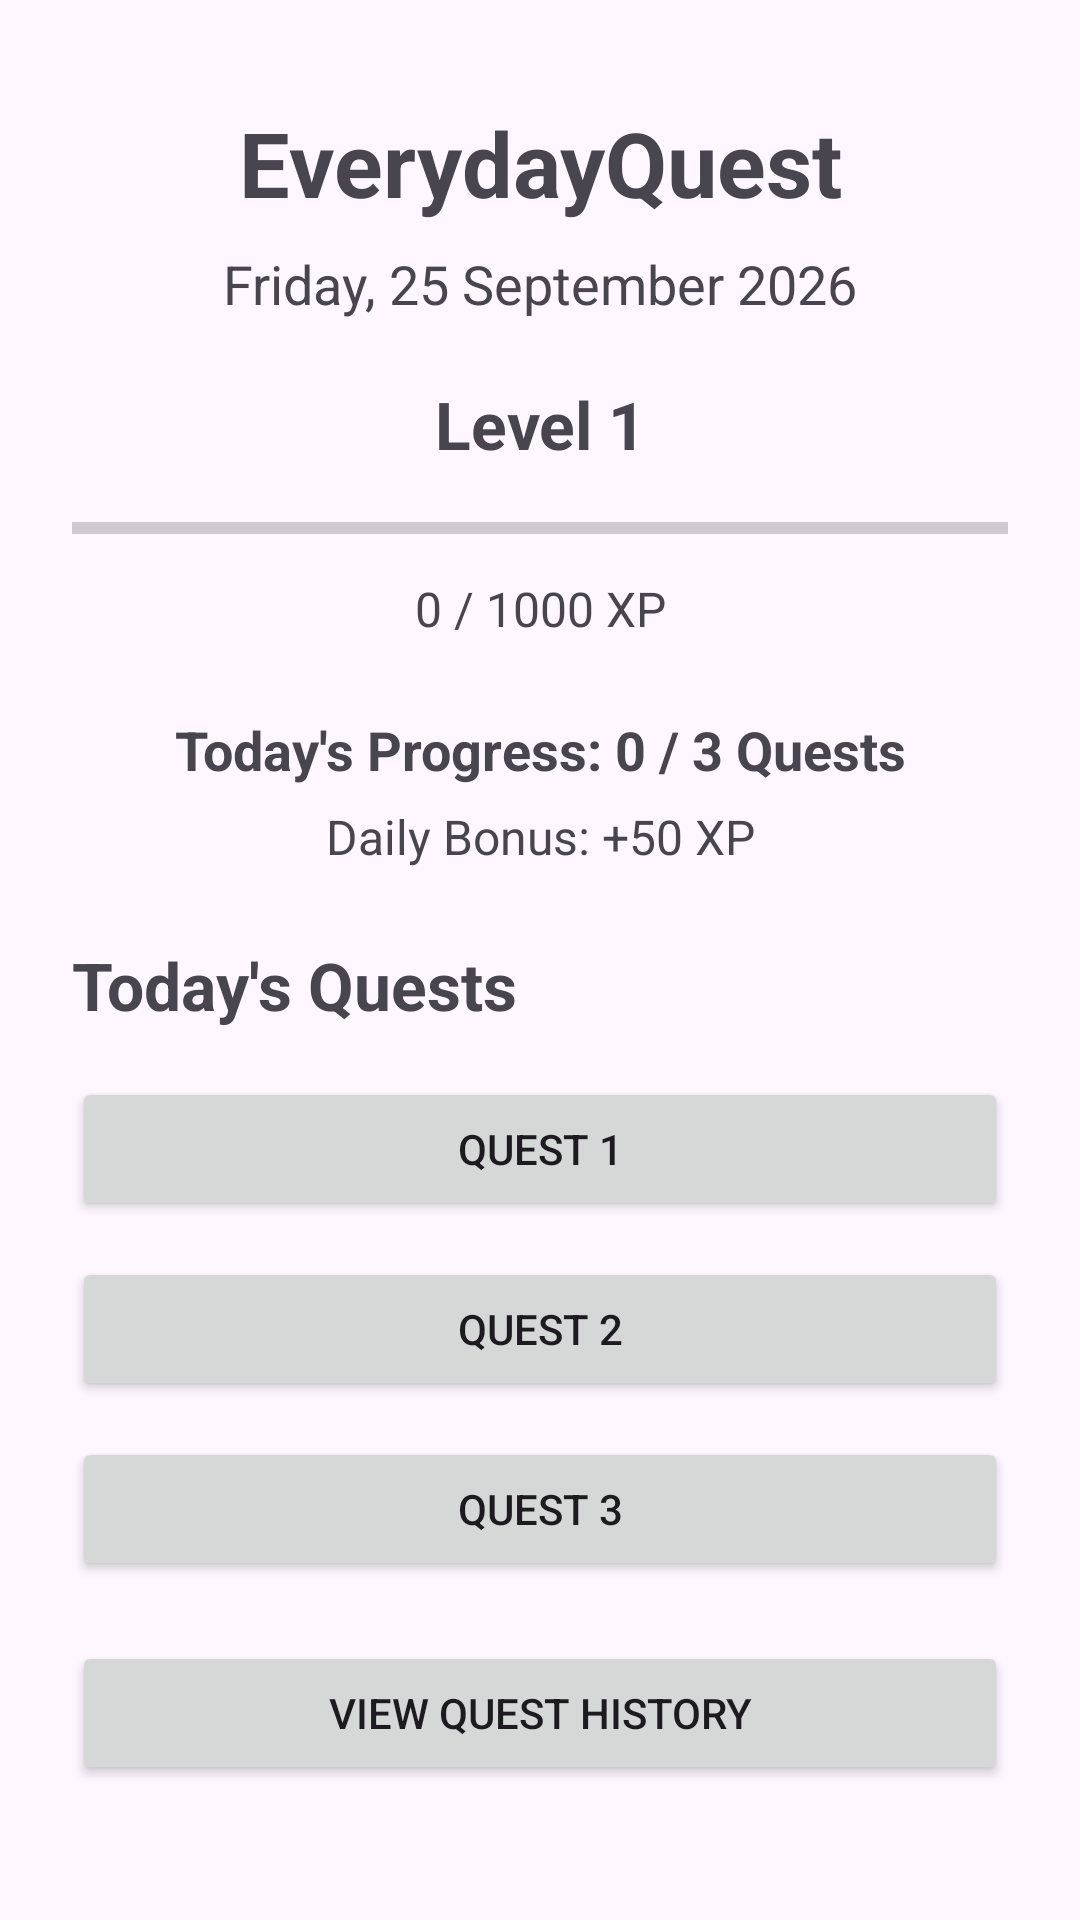

Layout XML and referenced resources for this Android screen:
<!-- AndroidManifest.xml: application theme Theme.EverydayQuest -->
<!-- res/layout/activity_main.xml -->
<?xml version="1.0" encoding="utf-8"?>
<LinearLayout xmlns:android="http://schemas.android.com/apk/res/android"
    android:layout_width="match_parent"
    android:layout_height="match_parent"
    android:orientation="vertical"
    android:paddingStart="24dp"
    android:paddingEnd="24dp"
    android:paddingTop="34dp"
    android:paddingBottom="24dp">

    <TextView
        android:layout_width="match_parent"
        android:layout_height="wrap_content"
        android:text="EverydayQuest"
        android:textSize="30sp"
        android:textStyle="bold"
        android:gravity="center"
        android:layout_marginBottom="8dp" />

    <TextView
        android:id="@+id/dateText"
        android:layout_width="match_parent"
        android:layout_height="wrap_content"
        android:text="Friday, 25 September 2026"
        android:textSize="18sp"
        android:gravity="center"
        android:layout_marginBottom="20dp" />

    <TextView
        android:id="@+id/levelText"
        android:layout_width="match_parent"
        android:layout_height="wrap_content"
        android:text="Level 1"
        android:textSize="22sp"
        android:textStyle="bold"
        android:gravity="center"
        android:layout_marginBottom="12dp" />

    <ProgressBar
        android:id="@+id/xpProgressBar"
        style="?android:attr/progressBarStyleHorizontal"
        android:layout_width="match_parent"
        android:layout_height="wrap_content"
        android:max="1000"
        android:progress="0"
        android:layout_marginBottom="8dp" />

    <TextView
        android:id="@+id/xpText"
        android:layout_width="match_parent"
        android:layout_height="wrap_content"
        android:text="0 / 1000 XP"
        android:textSize="16sp"
        android:gravity="center"
        android:layout_marginBottom="24dp" />

    <TextView
        android:id="@+id/dailyProgressText"
        android:layout_width="match_parent"
        android:layout_height="wrap_content"
        android:text="Today's Progress: 0 / 3 Quests"
        android:textSize="18sp"
        android:textStyle="bold"
        android:gravity="center"
        android:layout_marginBottom="6dp" />

    <TextView
        android:id="@+id/dailyBonusText"
        android:layout_width="match_parent"
        android:layout_height="wrap_content"
        android:text="Daily Bonus: +50 XP"
        android:textSize="16sp"
        android:gravity="center"
        android:layout_marginBottom="24dp" />

    <TextView
        android:layout_width="match_parent"
        android:layout_height="wrap_content"
        android:text="Today's Quests"
        android:textSize="22sp"
        android:textStyle="bold"
        android:layout_marginBottom="16dp" />

    <Button
        android:id="@+id/questButton1"
        android:layout_width="match_parent"
        android:layout_height="wrap_content"
        android:text="Quest 1"
        android:layout_marginBottom="12dp" />

    <Button
        android:id="@+id/questButton2"
        android:layout_width="match_parent"
        android:layout_height="wrap_content"
        android:text="Quest 2"
        android:layout_marginBottom="12dp" />

    <Button
        android:id="@+id/questButton3"
        android:layout_width="match_parent"
        android:layout_height="wrap_content"
        android:text="Quest 3"
        android:layout_marginBottom="20dp" />

    <Button
        android:id="@+id/historyButton"
        android:layout_width="match_parent"
        android:layout_height="wrap_content"
        android:text="View Quest History" />

</LinearLayout>
<!-- resources referenced by this layout -->
<resources>
  <style name="Theme.EverydayQuest" parent="Base.Theme.EverydayQuest" />
  <style name="Base.Theme.EverydayQuest" parent="Theme.Material3.DayNight.NoActionBar">
          
          
      </style>
</resources>
